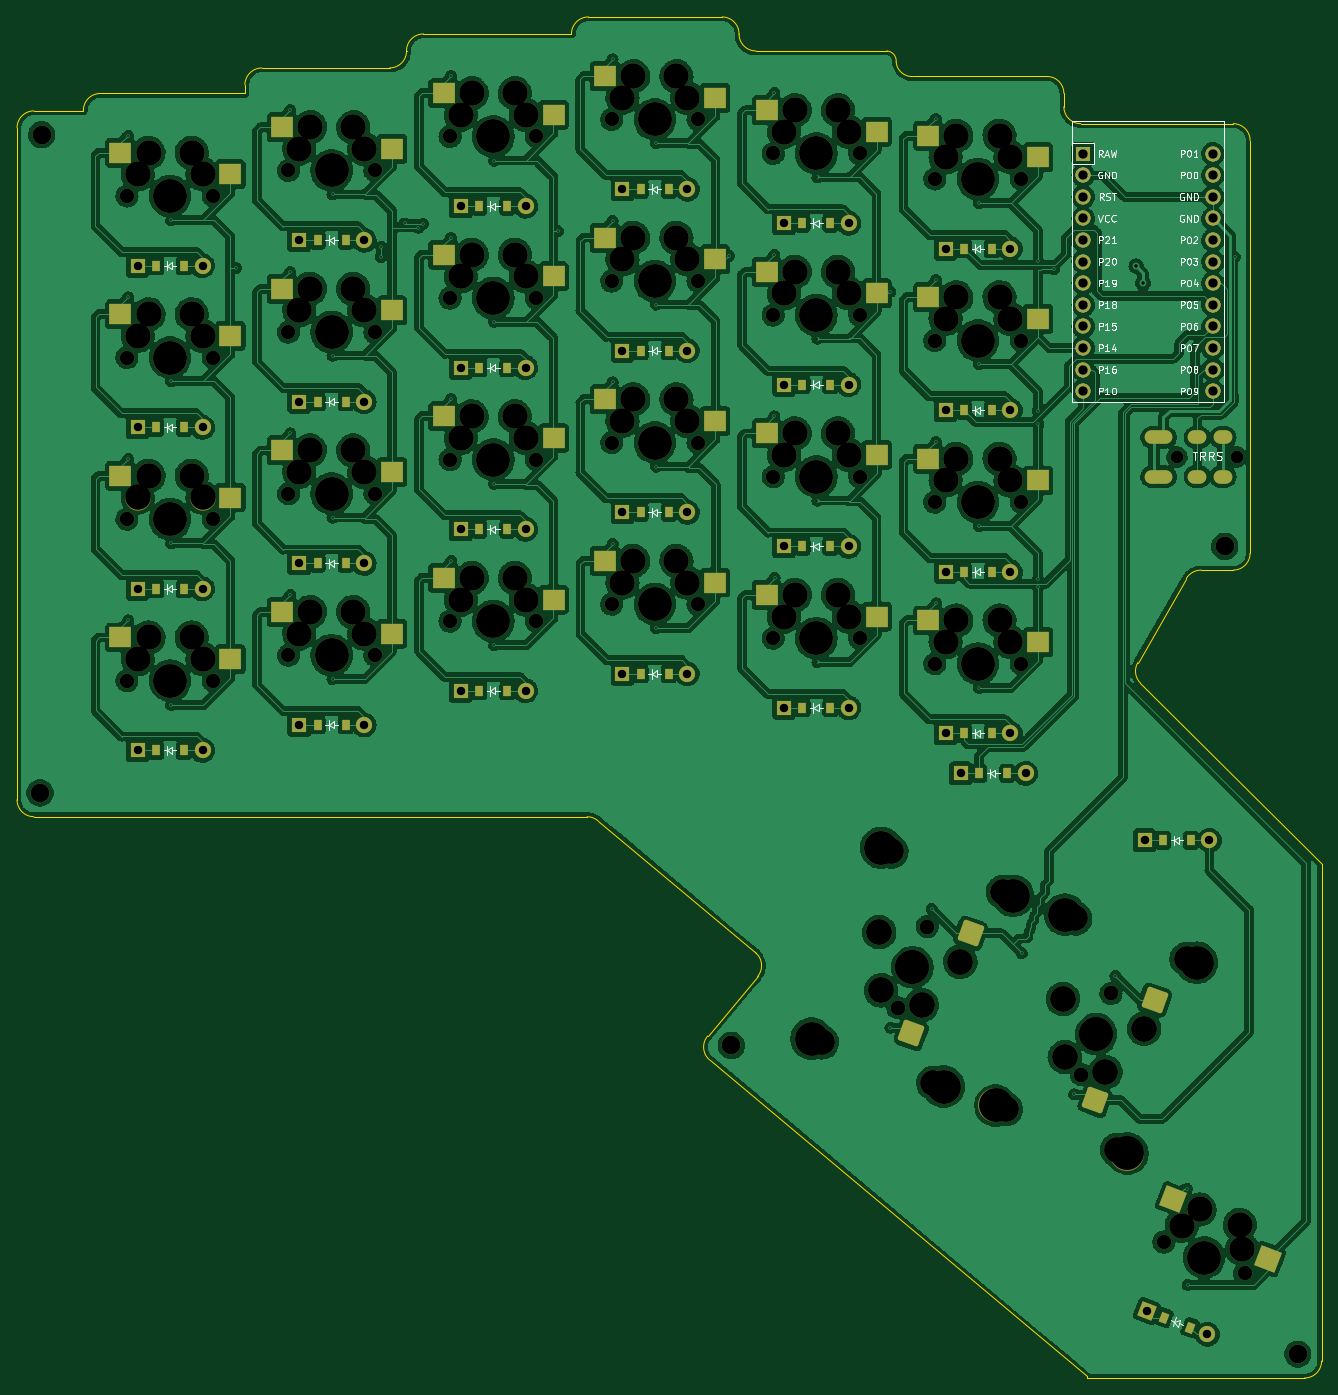
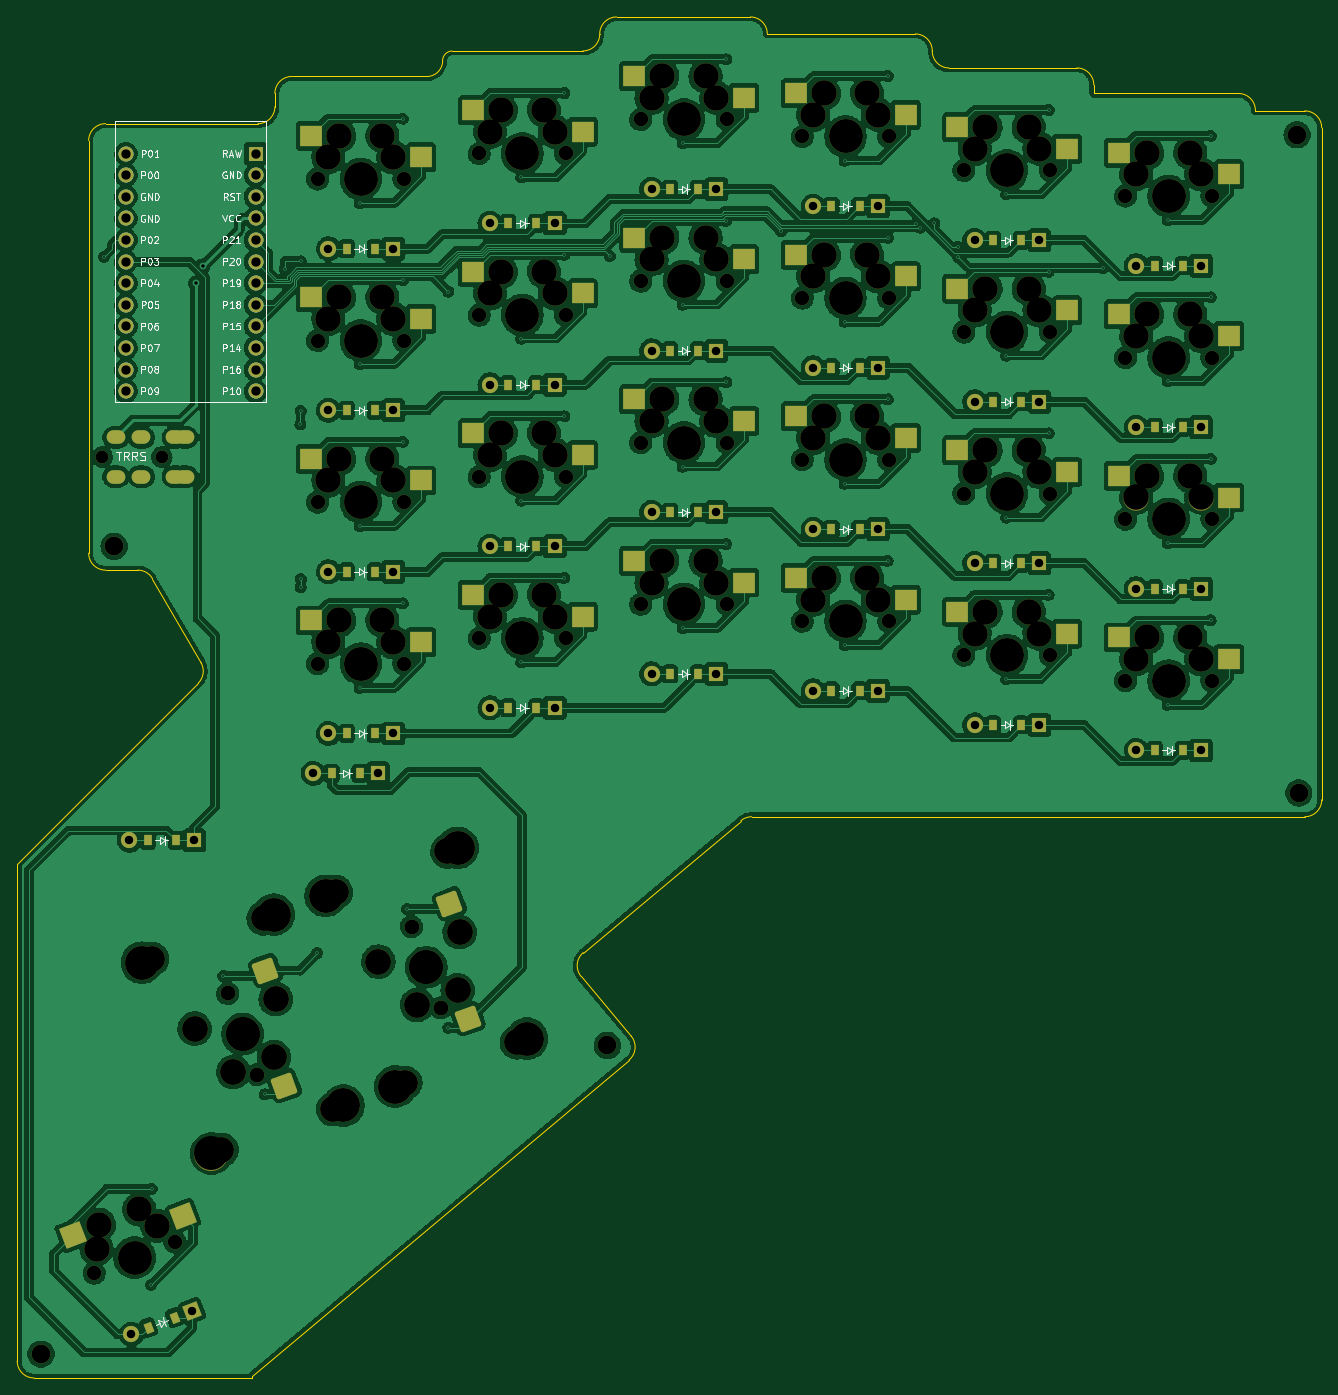
Circuit board: 11 layer files. Board 153.4 x 160.0 mm.
- bottom_copper: scaarix_flow-B_Cu.gbr (848178 bytes)
- bottom_mask: scaarix_flow-B_Mask.gbr (15648 bytes)
- paste: scaarix_flow-B_Paste.gbr (4709 bytes)
- bottom_silk: scaarix_flow-B_Silkscreen.gbr (53528 bytes)
- outline: scaarix_flow-Edge_Cuts.gbr (3683 bytes)
- top_copper: scaarix_flow-F_Cu.gbr (920706 bytes)
- top_mask: scaarix_flow-F_Mask.gbr (15672 bytes)
- paste: scaarix_flow-F_Paste.gbr (4709 bytes)
- top_silk: scaarix_flow-F_Silkscreen.gbr (53708 bytes)
- drill: scaarix_flow-NPTH.drl (4394 bytes)
- drill: scaarix_flow-PTH.drl (3593 bytes)

=== bottom_copper: scaarix_flow-B_Cu.gbr (848178 bytes, source omitted) ===
=== bottom_mask: scaarix_flow-B_Mask.gbr (15648 bytes, source omitted) ===
=== paste: scaarix_flow-B_Paste.gbr (4709 bytes, source omitted) ===
=== bottom_silk: scaarix_flow-B_Silkscreen.gbr (53528 bytes, source omitted) ===
=== outline: scaarix_flow-Edge_Cuts.gbr ===
%TF.GenerationSoftware,KiCad,Pcbnew,(6.0.8)*%
%TF.CreationDate,2022-12-10T18:24:34-07:00*%
%TF.ProjectId,scaarix_flow,73636161-7269-4785-9f66-6c6f772e6b69,v1.0.0*%
%TF.SameCoordinates,Original*%
%TF.FileFunction,Profile,NP*%
%FSLAX46Y46*%
G04 Gerber Fmt 4.6, Leading zero omitted, Abs format (unit mm)*
G04 Created by KiCad (PCBNEW (6.0.8)) date 2022-12-10 18:24:34*
%MOMM*%
%LPD*%
G01*
G04 APERTURE LIST*
%TA.AperFunction,Profile*%
%ADD10C,0.150000*%
%TD*%
G04 APERTURE END LIST*
D10*
X173178500Y-55351500D02*
X173178500Y-55371500D01*
X280778500Y-209421500D02*
X280778500Y-151054916D01*
X137168500Y-60361500D02*
G75*
G03*
X135178500Y-62351500I0J-1990000D01*
G01*
X194568500Y-51361500D02*
G75*
G03*
X192578500Y-53351500I0J-1990000D01*
G01*
X171188500Y-57361500D02*
X156168500Y-57361500D01*
X129368500Y-62411500D02*
G75*
G03*
X127378500Y-64401500I0J-1990000D01*
G01*
X270388500Y-116411500D02*
G75*
G03*
X272378500Y-114421500I0J1990000D01*
G01*
X280810111Y-151023306D02*
X259482387Y-129695582D01*
X214465087Y-164195296D02*
X208580047Y-171208814D01*
X129368500Y-145411500D02*
X194406898Y-145411500D01*
X212278500Y-53351500D02*
G75*
G03*
X210288500Y-51361500I-1990000J0D01*
G01*
X259166139Y-127293440D02*
X264874367Y-117406500D01*
X192578500Y-53351500D02*
X192578500Y-53361500D01*
X135178500Y-62411500D02*
X129368500Y-62411500D01*
X214465038Y-164195255D02*
G75*
G03*
X214218016Y-161390221I-1524338J1279155D01*
G01*
X212278500Y-53371500D02*
G75*
G03*
X214268500Y-55361500I1990000J0D01*
G01*
X253178500Y-211229120D02*
X253178500Y-211411500D01*
X214218016Y-161390221D02*
X195684256Y-145875572D01*
X154178500Y-59351500D02*
X154178500Y-60361500D01*
X127378500Y-143421500D02*
G75*
G03*
X129368500Y-145411500I1990000J0D01*
G01*
X154178500Y-60361500D02*
X137168500Y-60361500D01*
X272378500Y-65901500D02*
G75*
G03*
X270388500Y-63911500I-1990000J0D01*
G01*
X253178500Y-211411500D02*
X278788500Y-211411500D01*
X208580091Y-171208851D02*
G75*
G03*
X208825329Y-174012390I1524409J-1279149D01*
G01*
X127378500Y-64401500D02*
X127378500Y-143421500D01*
X195684257Y-145875571D02*
G75*
G03*
X194406898Y-145411500I-1277357J-1525929D01*
G01*
X229658500Y-55361500D02*
X214268500Y-55361500D01*
X175168500Y-53361500D02*
G75*
G03*
X173178500Y-55351500I0J-1990000D01*
G01*
X230758437Y-56651505D02*
G75*
G03*
X232708500Y-58361500I1840263J131705D01*
G01*
X230758485Y-56651498D02*
G75*
G03*
X229658500Y-55361500I-1162985J122298D01*
G01*
X212278500Y-53371500D02*
X212278500Y-53351500D01*
X259166184Y-127293466D02*
G75*
G03*
X259482387Y-129695583I1723216J-995034D01*
G01*
X270388500Y-63911500D02*
X252468500Y-63911500D01*
X135178500Y-62351500D02*
X135178500Y-62411500D01*
X266597757Y-116411500D02*
X270388500Y-116411500D01*
X280778500Y-151054916D02*
X280810111Y-151023306D01*
X272378500Y-114421500D02*
X272378500Y-65901500D01*
X208825328Y-174012389D02*
X253178500Y-211229120D01*
X250478500Y-61921500D02*
G75*
G03*
X252468500Y-63911500I1990000J0D01*
G01*
X171188500Y-57361500D02*
G75*
G03*
X173178500Y-55371500I0J1990000D01*
G01*
X278788500Y-211411500D02*
G75*
G03*
X280778500Y-209421500I0J1990000D01*
G01*
X210288500Y-51361500D02*
X194568500Y-51361500D01*
X250478500Y-60351500D02*
G75*
G03*
X248488500Y-58361500I-1990000J0D01*
G01*
X192578500Y-53361500D02*
X175168500Y-53361500D01*
X250478500Y-61921500D02*
X250478500Y-60351500D01*
X156168500Y-57361500D02*
G75*
G03*
X154178500Y-59351500I0J-1990000D01*
G01*
X266597757Y-116411499D02*
G75*
G03*
X264874366Y-117406500I-57J-1989901D01*
G01*
X248488500Y-58361500D02*
X232708500Y-58361500D01*
M02*

=== top_copper: scaarix_flow-F_Cu.gbr (920706 bytes, source omitted) ===
=== top_mask: scaarix_flow-F_Mask.gbr (15672 bytes, source omitted) ===
=== paste: scaarix_flow-F_Paste.gbr ===
%TF.GenerationSoftware,KiCad,Pcbnew,(6.0.8)*%
%TF.CreationDate,2022-12-10T18:24:34-07:00*%
%TF.ProjectId,scaarix_flow,73636161-7269-4785-9f66-6c6f772e6b69,v1.0.0*%
%TF.SameCoordinates,Original*%
%TF.FileFunction,Paste,Top*%
%TF.FilePolarity,Positive*%
%FSLAX46Y46*%
G04 Gerber Fmt 4.6, Leading zero omitted, Abs format (unit mm)*
G04 Created by KiCad (PCBNEW (6.0.8)) date 2022-12-10 18:24:34*
%MOMM*%
%LPD*%
G01*
G04 APERTURE LIST*
G04 Aperture macros list*
%AMRotRect*
0 Rectangle, with rotation*
0 The origin of the aperture is its center*
0 $1 length*
0 $2 width*
0 $3 Rotation angle, in degrees counterclockwise*
0 Add horizontal line*
21,1,$1,$2,0,0,$3*%
G04 Aperture macros list end*
%ADD10R,2.550000X2.500000*%
%ADD11RotRect,2.550000X2.500000X159.000000*%
%ADD12R,0.900000X1.200000*%
%ADD13RotRect,0.900000X1.200000X339.000000*%
G04 APERTURE END LIST*
D10*
%TO.C,S13*%
X209463500Y-117871500D03*
X196536500Y-115331500D03*
%TD*%
%TO.C,S18*%
X228463500Y-102871500D03*
X215536500Y-100331500D03*
%TD*%
%TO.C,S7*%
X171463500Y-85871500D03*
X158536500Y-83331500D03*
%TD*%
%TO.C,S4*%
X152463500Y-69871500D03*
X139536500Y-67331500D03*
%TD*%
%TO.C,S22*%
X247463500Y-105871500D03*
X234536500Y-103331500D03*
%TD*%
%TO.C,S11*%
X190463500Y-81871500D03*
X177536500Y-79331500D03*
%TD*%
%TO.C,S8*%
X171463500Y-66871500D03*
X158536500Y-64331500D03*
%TD*%
%TO.C,S17*%
X228463500Y-121871500D03*
X215536500Y-119331500D03*
%TD*%
%TO.C,S12*%
X190463500Y-62871500D03*
X177536500Y-60331500D03*
%TD*%
%TO.C,S10*%
X190463500Y-100871500D03*
X177536500Y-98331500D03*
%TD*%
%TO.C,S6*%
X171463500Y-104871500D03*
X158536500Y-102331500D03*
%TD*%
%TO.C,S2*%
X152463500Y-107871500D03*
X139536500Y-105331500D03*
%TD*%
%TO.C,S20*%
X228463500Y-64871500D03*
X215536500Y-62331500D03*
%TD*%
%TO.C,S19*%
X228463500Y-83871500D03*
X215536500Y-81331500D03*
%TD*%
%TO.C,S15*%
X209463500Y-79871500D03*
X196536500Y-77331500D03*
%TD*%
D11*
%TO.C,S27*%
X274503172Y-197413017D03*
X263345032Y-190409100D03*
%TD*%
D10*
%TO.C,S21*%
X247463500Y-124871500D03*
X234536500Y-122331500D03*
%TD*%
%TO.C,S9*%
X190463500Y-119871500D03*
X177536500Y-117331500D03*
%TD*%
%TO.C,S23*%
X247463500Y-86871500D03*
X234536500Y-84331500D03*
%TD*%
%TO.C,S16*%
X209463500Y-60871500D03*
X196536500Y-58331500D03*
%TD*%
%TO.C,S5*%
X171463500Y-123871500D03*
X158536500Y-121331500D03*
%TD*%
%TO.C,S1*%
X152463500Y-126871500D03*
X139536500Y-124331500D03*
%TD*%
%TO.C,S14*%
X209463500Y-98871500D03*
X196536500Y-96331500D03*
%TD*%
%TO.C,S3*%
X152463500Y-88871500D03*
X139536500Y-86331500D03*
%TD*%
%TO.C,S24*%
X247463500Y-67871500D03*
X234536500Y-65331500D03*
%TD*%
D12*
%TO.C,D19*%
X219728500Y-94611500D03*
X223028500Y-94611500D03*
%TD*%
%TO.C,D4*%
X143728500Y-80611500D03*
X147028500Y-80611500D03*
%TD*%
%TO.C,D21*%
X238728500Y-135611500D03*
X242028500Y-135611500D03*
%TD*%
%TO.C,D16*%
X200728500Y-71611500D03*
X204028500Y-71611500D03*
%TD*%
%TO.C,D5*%
X162728500Y-134611500D03*
X166028500Y-134611500D03*
%TD*%
%TO.C,D7*%
X162728500Y-96611500D03*
X166028500Y-96611500D03*
%TD*%
%TO.C,D2*%
X143728500Y-118611500D03*
X147028500Y-118611500D03*
%TD*%
%TO.C,D14*%
X200728500Y-109611500D03*
X204028500Y-109611500D03*
%TD*%
%TO.C,D20*%
X219728500Y-75611500D03*
X223028500Y-75611500D03*
%TD*%
%TO.C,D13*%
X200728500Y-128611500D03*
X204028500Y-128611500D03*
%TD*%
%TO.C,D17*%
X219728500Y-132611500D03*
X223028500Y-132611500D03*
%TD*%
%TO.C,D6*%
X162728500Y-115611500D03*
X166028500Y-115611500D03*
%TD*%
%TO.C,D18*%
X219728500Y-113611500D03*
X223028500Y-113611500D03*
%TD*%
%TO.C,D11*%
X181728500Y-92611500D03*
X185028500Y-92611500D03*
%TD*%
%TO.C,D22*%
X238728500Y-116611500D03*
X242028500Y-116611500D03*
%TD*%
%TO.C,D12*%
X181728500Y-73611500D03*
X185028500Y-73611500D03*
%TD*%
%TO.C,D25*%
X240515570Y-140311500D03*
X243815570Y-140311500D03*
%TD*%
%TO.C,D26*%
X262128500Y-148177964D03*
X265428500Y-148177964D03*
%TD*%
%TO.C,D15*%
X200728500Y-90611500D03*
X204028500Y-90611500D03*
%TD*%
%TO.C,D23*%
X238728500Y-97611500D03*
X242028500Y-97611500D03*
%TD*%
%TO.C,D24*%
X238728500Y-78611500D03*
X242028500Y-78611500D03*
%TD*%
D13*
%TO.C,D27*%
X262252805Y-204309327D03*
X265333621Y-205491941D03*
%TD*%
D12*
%TO.C,D8*%
X162728500Y-77611500D03*
X166028500Y-77611500D03*
%TD*%
%TO.C,D10*%
X181728500Y-111611500D03*
X185028500Y-111611500D03*
%TD*%
%TO.C,D9*%
X181728500Y-130611500D03*
X185028500Y-130611500D03*
%TD*%
%TO.C,D1*%
X143728500Y-137611500D03*
X147028500Y-137611500D03*
%TD*%
%TO.C,D3*%
X143728500Y-99611500D03*
X147028500Y-99611500D03*
%TD*%
M02*

=== top_silk: scaarix_flow-F_Silkscreen.gbr (53708 bytes, source omitted) ===
=== drill: scaarix_flow-NPTH.drl (4394 bytes, source omitted) ===
=== drill: scaarix_flow-PTH.drl ===
M48
; DRILL file {KiCad (6.0.8)} date Sat Dec 10 18:24:41 2022
; FORMAT={-:-/ absolute / inch / decimal}
; #@! TF.CreationDate,2022-12-10T18:24:41-07:00
; #@! TF.GenerationSoftware,Kicad,Pcbnew,(6.0.8)
; #@! TF.FileFunction,Plated,1,2,PTH
FMAT,2
INCH
; #@! TA.AperFunction,Plated,PTH,ViaDrill
T1C0.0079
; #@! TA.AperFunction,Plated,PTH,ViaDrill
T2C0.0157
; #@! TA.AperFunction,Plated,PTH,ComponentDrill
T3C0.0354
; #@! TA.AperFunction,Plated,PTH,ComponentDrill
T4C0.0390
; #@! TA.AperFunction,Plated,PTH,ComponentDrill
T5C0.0430
%
G90
G05
T1
X5.5287Y-2.5716
X5.5287Y-3.3196
X5.5287Y-4.0677
X5.5295Y-4.8159
X5.7286Y-2.9627
X5.7286Y-3.7088
X5.7286Y-4.4588
X5.7286Y-5.2068
X6.0285Y-3.1841
X6.2789Y-2.4532
X6.2789Y-3.2013
X6.2789Y-3.9493
X6.2797Y-4.6976
X6.4756Y-2.8436
X6.4756Y-3.5897
X6.4756Y-4.3397
X6.4756Y-5.0877
X6.6988Y-3.1329
X6.7008Y-3.0876
X6.8091Y-2.9783
X6.873Y-2.997
X6.8947Y-2.9793
X7.024Y-2.2957
X7.024Y-3.0438
X7.024Y-3.7918
X7.0248Y-4.5401
X7.2237Y-2.6871
X7.2237Y-3.4332
X7.2237Y-4.1832
X7.2237Y-4.9312
X7.5177Y-3.0138
X7.772Y-2.218
X7.772Y-2.966
X7.772Y-3.7141
X7.7728Y-4.4623
X7.9739Y-2.6074
X7.9739Y-3.3535
X7.9739Y-4.1035
X7.9739Y-4.8515
X8.311Y-3.128
X8.521Y-2.3745
X8.521Y-3.1225
X8.521Y-3.8706
X8.5218Y-4.6188
X8.7207Y-2.7649
X8.7207Y-3.511
X8.7207Y-4.261
X8.7207Y-5.009
X9.0581Y-3.2933
X9.0582Y-6.7012
X9.2495Y-6.1519
X9.2691Y-2.4926
X9.2691Y-3.2406
X9.2691Y-3.9887
X9.2699Y-4.7369
X9.4685Y-2.8839
X9.4685Y-3.6299
X9.4685Y-4.3799
X9.4685Y-5.128
X9.6661Y-6.356
X9.7411Y-4.624
X9.7413Y-3.8456
X9.7421Y-3.1535
X9.7421Y-4.6624
X9.7431Y-3.9075
X9.8159Y-3.19
X9.9089Y-7.0106
X10.0999Y-6.4615
X10.4311Y-7.4469
X10.435Y-7.8917
X10.6527Y-3.1323
T2
X10.196Y-3.1756
X10.2275Y-3.2544
T4
X5.5736Y-3.1737
X5.5736Y-3.9217
X5.5736Y-4.6697
X5.5736Y-5.4178
X5.8736Y-3.1737
X5.8736Y-3.9217
X5.8736Y-4.6697
X5.8736Y-5.4178
X6.3216Y-3.0556
X6.3216Y-3.8036
X6.3216Y-4.5516
X6.3216Y-5.2997
X6.6216Y-3.0556
X6.6216Y-3.8036
X6.6216Y-4.5516
X6.6216Y-5.2997
X7.0696Y-2.8981
X7.0696Y-3.6461
X7.0696Y-4.3942
X7.0696Y-5.1422
X7.3696Y-2.8981
X7.3696Y-3.6461
X7.3696Y-4.3942
X7.3696Y-5.1422
X7.8177Y-2.8194
X7.8177Y-3.5674
X7.8177Y-4.3154
X7.8177Y-5.0634
X8.1177Y-2.8194
X8.1177Y-3.5674
X8.1177Y-4.3154
X8.1177Y-5.0634
X8.5657Y-2.9768
X8.5657Y-3.7249
X8.5657Y-4.4729
X8.5657Y-5.2209
X8.8657Y-2.9768
X8.8657Y-3.7249
X8.8657Y-4.4729
X8.8657Y-5.2209
X9.3137Y-3.0949
X9.3137Y-3.843
X9.3137Y-4.591
X9.3137Y-5.339
X9.3841Y-5.5241
X9.6137Y-3.0949
X9.6137Y-3.843
X9.6137Y-4.591
X9.6137Y-5.339
X9.6841Y-5.5241
X10.235Y-5.8338
X10.2455Y-8.0132
X10.5256Y-8.1207
X10.535Y-5.8338
T5
X9.9511Y-2.6552
X9.9511Y-2.7552
X9.9511Y-2.8552
X9.9511Y-2.9552
X9.9511Y-3.0552
X9.9511Y-3.1552
X9.9511Y-3.2552
X9.9511Y-3.3552
X9.9511Y-3.4552
X9.9511Y-3.5552
X9.9511Y-3.6552
X9.9511Y-3.7552
X10.5511Y-2.6552
X10.5511Y-2.7552
X10.5511Y-2.8552
X10.5511Y-2.9552
X10.5511Y-3.0552
X10.5511Y-3.1552
X10.5511Y-3.2552
X10.5511Y-3.3552
X10.5511Y-3.4552
X10.5511Y-3.5552
X10.5511Y-3.6552
X10.5511Y-3.7552
T3
G00X10.2905Y-3.969
M15
G01X10.2669Y-3.969
M16
G05
G00X10.2905Y-4.1501
M15
G01X10.2669Y-4.1501
M16
G05
G00X10.3338Y-3.969
M15
G01X10.3102Y-3.969
M16
G05
G00X10.3338Y-4.1501
M15
G01X10.3102Y-4.1501
M16
G05
G00X10.4913Y-3.969
M15
G01X10.4677Y-3.969
M16
G05
G00X10.4913Y-4.1501
M15
G01X10.4677Y-4.1501
M16
G05
G00X10.6094Y-3.969
M15
G01X10.5858Y-3.969
M16
G05
G00X10.6094Y-4.1501
M15
G01X10.5858Y-4.1501
M16
G05
T0
M30
